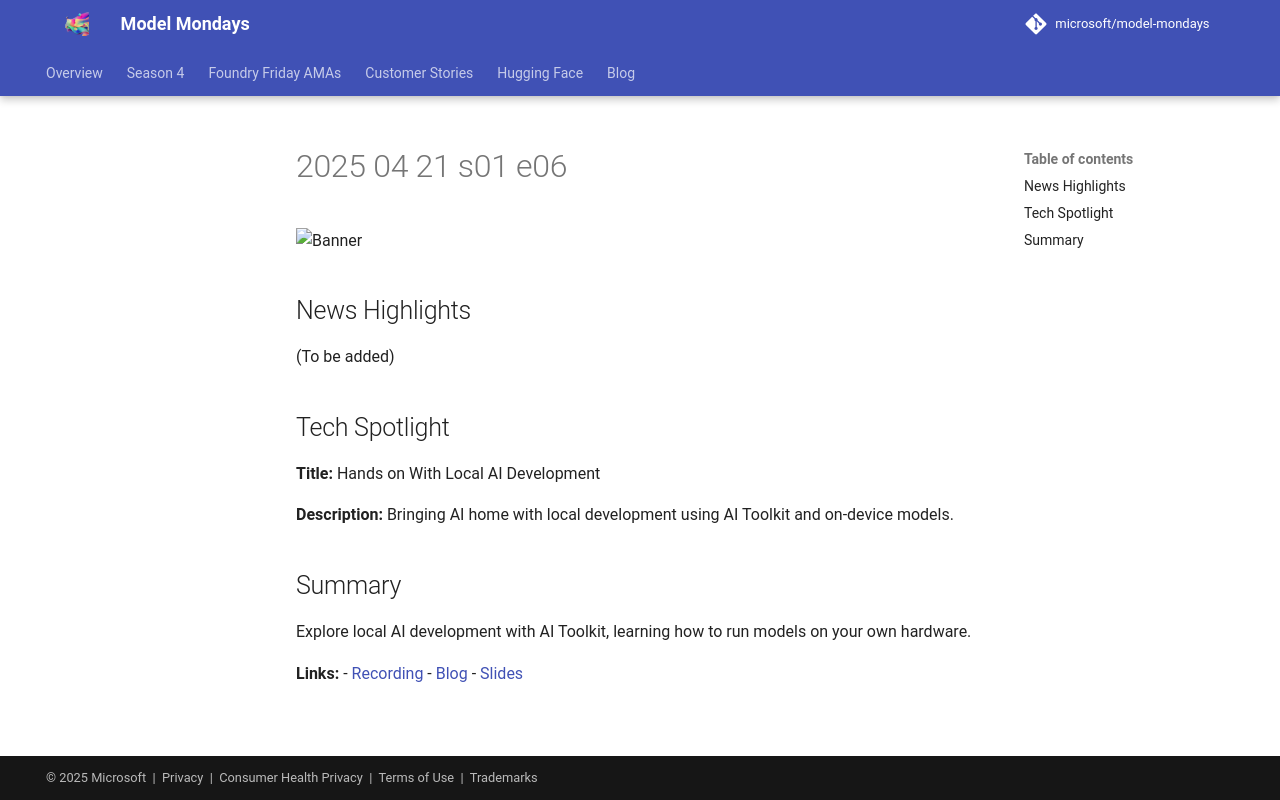

repository: nitya/model-mondays · page: model-mondays/2025-04-21-s01-e06/index.html · generator: mkdocs

![Banner](../assets/model-mondays/S1-E6.png)

## News Highlights

(To be added)

## Tech Spotlight

**Title:** Hands on With Local AI Development


**Description:** Bringing AI home with local development using AI Toolkit and on-device models.

## Summary

Explore local AI development with AI Toolkit, learning how to run models on your own hardware.

**Links:**
- [Recording](https://www.youtube.com/watch?v=MgIfvEEZN7o&list=PLmsFUfdnGr3wzz6a4E-Szksg92JPng-AL&index=15&pp=iAQB)
- [Blog](https://techcommunity.microsoft.com/blog/machinelearningblog/model-mondays-bringing-ai-home-with-local-development/4403619)
- [Slides](https://speakerdeck.com/nitya/model-mondays-s1-e6-hands-on-with-local-ai-development)
